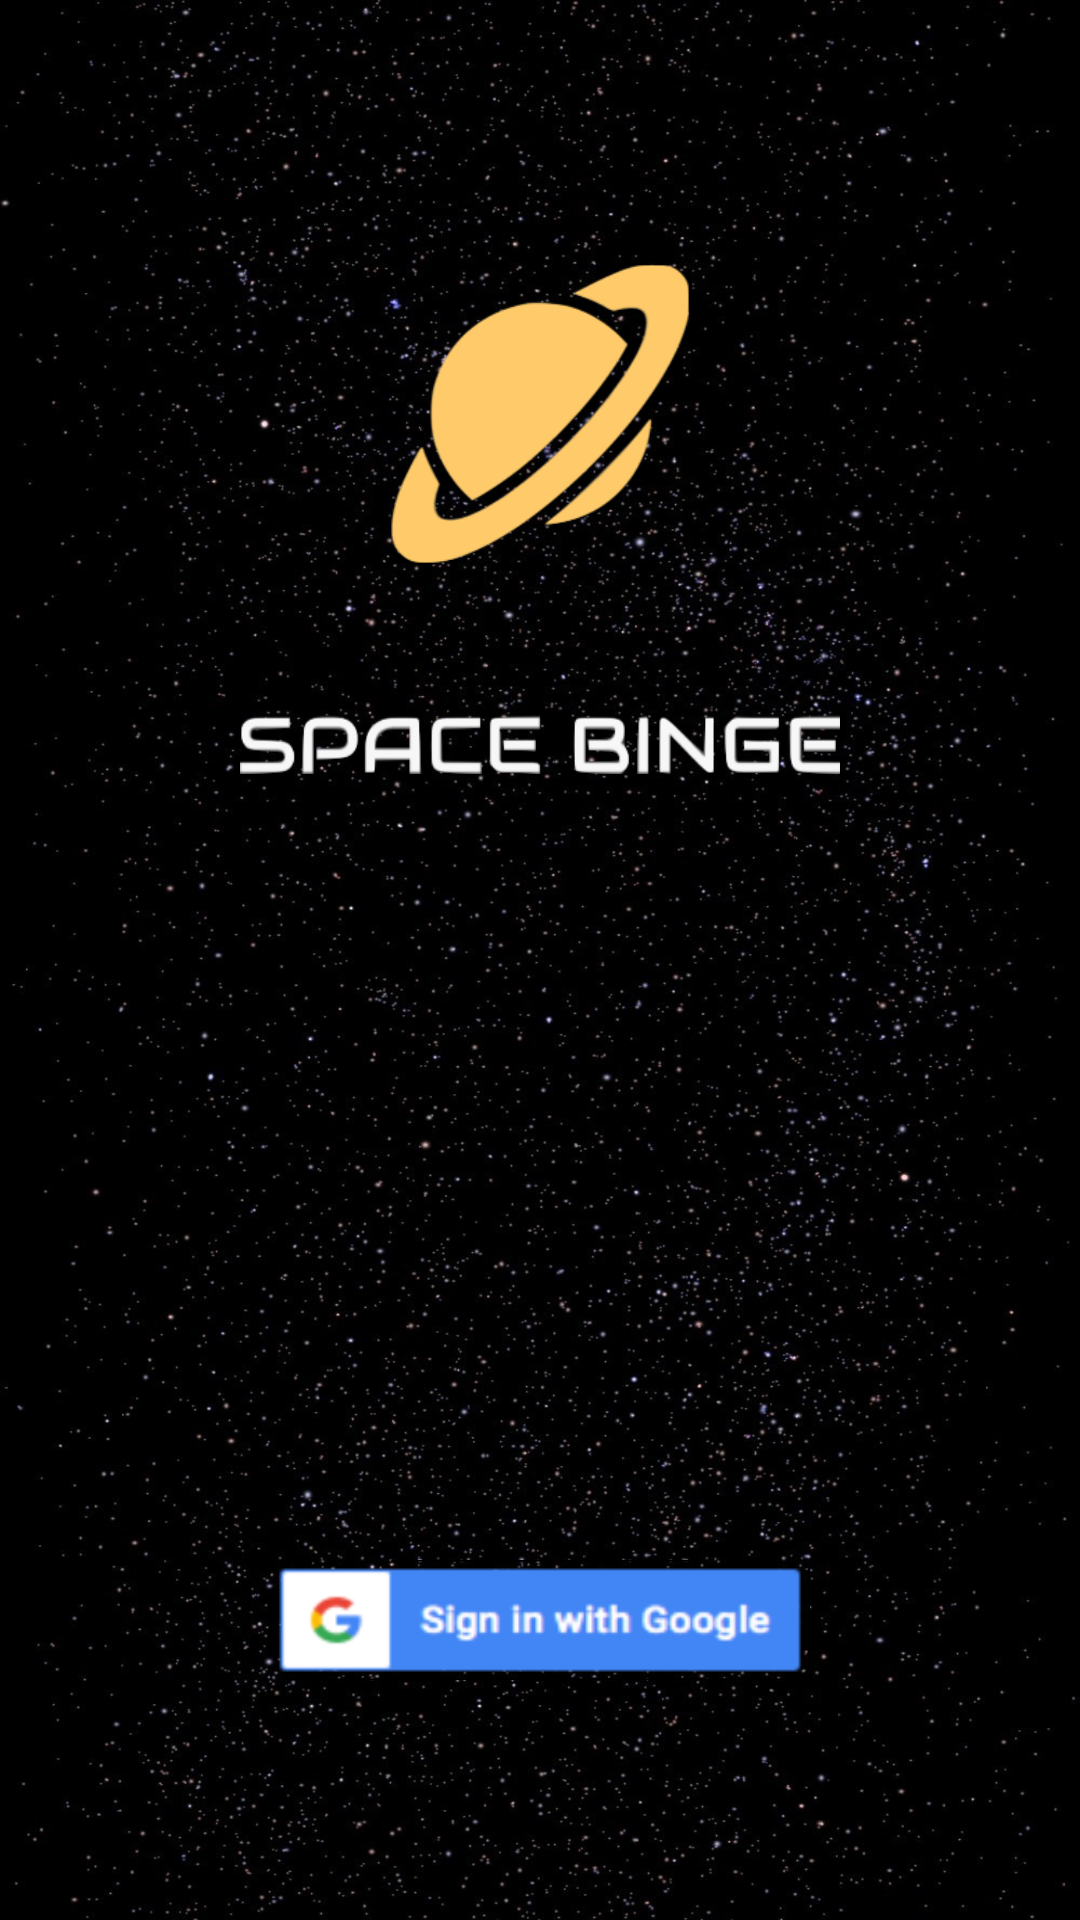

Android layout source for this screen:
<!-- AndroidManifest.xml: activity theme NoActionBar -->
<!-- res/layout/activity_signup.xml -->
<?xml version="1.0" encoding="utf-8"?>
<RelativeLayout xmlns:android="http://schemas.android.com/apk/res/android"
    xmlns:tools="http://schemas.android.com/tools"
    android:layout_width="match_parent"
    android:layout_height="match_parent"
    android:background="@drawable/bg_star"
    tools:context=".ui.SignUpActivity">

    <ImageView
        android:id="@+id/signup_app_icon_iv"
        android:layout_width="100dp"
        android:layout_height="100dp"
        android:layout_centerHorizontal="true"
        android:layout_marginTop="88dp"
        android:contentDescription="@string/app_icon_cd"
        android:src="@drawable/spacebinge_icon_full" />

    <ImageView
        android:id="@+id/signup_app_name_iv"
        android:layout_width="200dp"
        android:layout_height="120dp"
        android:layout_below="@id/signup_app_icon_iv"
        android:layout_centerHorizontal="true"
        android:contentDescription="@string/app_icon_cd"
        android:src="@drawable/icon_text_full" />

    <TextView
        android:id="@+id/sign_up_no_internet_tv"
        android:layout_width="wrap_content"
        android:layout_height="wrap_content"
        android:layout_above="@id/google_sign_in_btn"
        android:layout_centerInParent="true"
        android:layout_marginBottom="64dp"
        android:text="@string/offline_mode_tv"
        android:textAlignment="center"
        android:textColor="@android:color/holo_red_light"
        android:textSize="@dimen/standard_font_size"
        android:textStyle="bold"
        android:visibility="gone" />

    <Button
        android:id="@+id/google_sign_in_btn"
        android:layout_width="180dp"
        android:layout_height="@dimen/app_icon_dimen"
        android:layout_alignParentBottom="true"
        android:layout_centerHorizontal="true"
        android:layout_marginBottom="80dp"
        android:background="@drawable/btn_google_signin" />

</RelativeLayout>
<!-- resources referenced by this layout -->
<resources>
  <dimen name="app_icon_dimen">40dp</dimen>
  <dimen name="standard_font_size">16sp</dimen>
  <!-- drawable bg_star: jpg bitmap (drawable, 289164 bytes) -->
  <!-- drawable btn_google_signin: png bitmap (drawable-hdpi, 3390 bytes) -->
  <!-- drawable icon_text_full: png bitmap (drawable, 18975 bytes) -->
  <!-- drawable spacebinge_icon_full: png bitmap (drawable, 26821 bytes) -->
  <string name="app_icon_cd">all screen app icon</string>
  <string name="offline_mode_tv">Please Check \n your Internet Connection</string>
  <style name="NoActionBar" parent="AppTheme">
          <item name="windowActionBar">false</item>
          <item name="windowNoTitle">true</item>
      </style>
  <style name="AppTheme" parent="Theme.AppCompat.Light.DarkActionBar">
          
          <item name="colorPrimary">@color/colorPrimary</item>
          <item name="colorPrimaryDark">@color/colorPrimaryDark</item>
          <item name="colorAccent">@color/colorAccent</item>
          <item name="android:windowAnimationStyle">@style/WindowAnimationTransition</item>
          <item name="android:windowDisablePreview">true</item>
      </style>
  <color name="colorPrimary">#FFCB6A</color>
  <color name="colorPrimaryDark">#212121</color>
  <color name="colorAccent">#3B3B3B</color>
  <style name="WindowAnimationTransition">
          <item name="android:windowEnterAnimation">@android:anim/fade_in</item>
          <item name="android:windowExitAnimation">@android:anim/fade_out</item>
      </style>
</resources>
